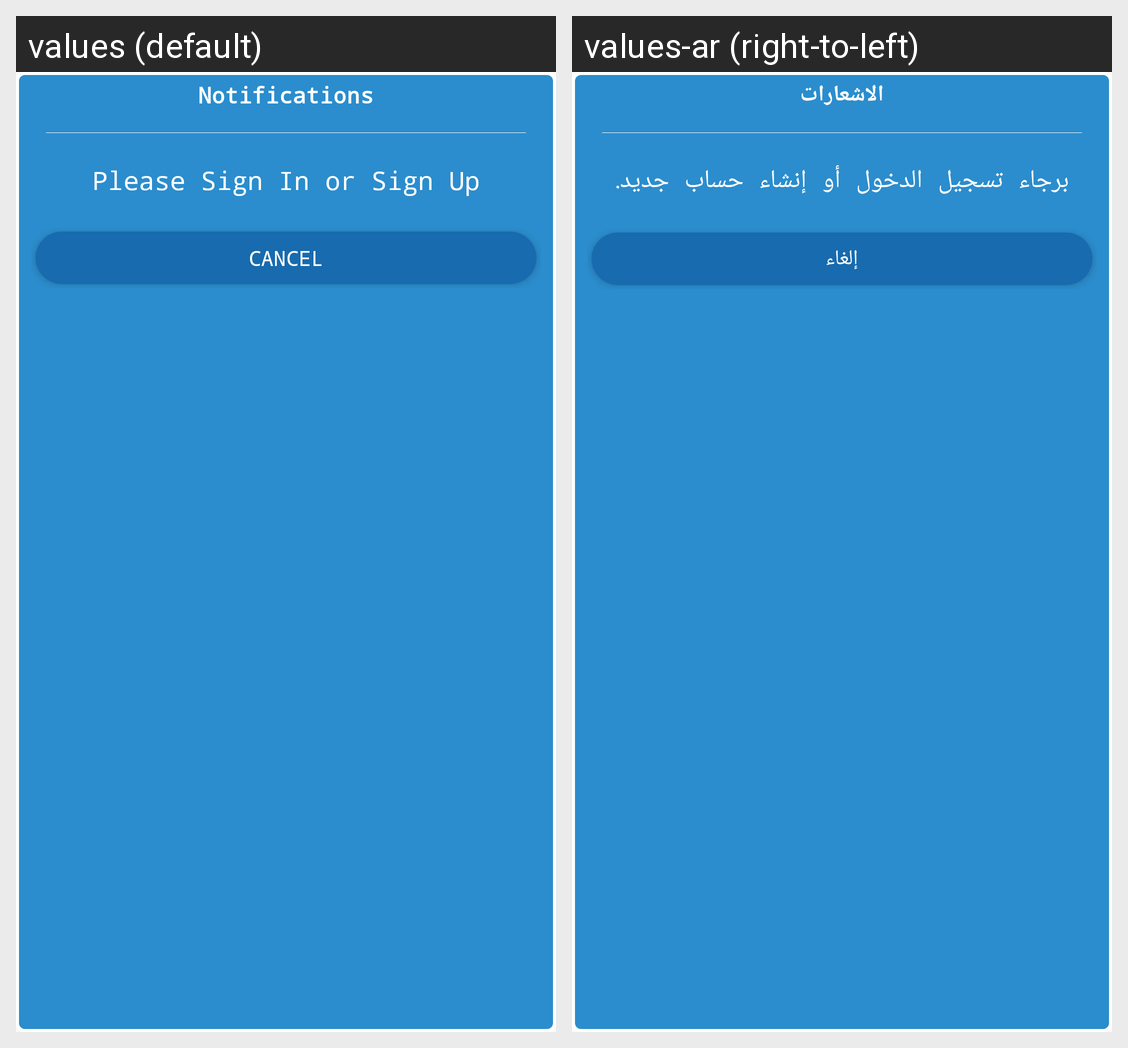

The Android screen above is rendered under two locales of the same app. Produce the string resources it draws, with the default and per-locale values.
Android screen res/layout/dialog_custom2.xml rendered under 2 locales, left to right: values (default), values-ar (right-to-left). Device: Nexus 5 (rendered at 1080×1920; each locale shown at half size, 540×960, under a caption strip naming it); theme AppTheme.
Strings drawn on this screen, with the default value and each locale's value (text and hints the layout hard-codes, and strings that could not be matched under every locale, appear in the picture but are not listed):

notifications
  values: Notifications
  values-ar: الاشعارات

please_sign_in_or_sign_up
  values: Please Sign In or Sign Up
  values-ar: برجاء تسجيل الدخول أو إنشاء حساب جديد.

cancel
  values: Cancel
  values-ar: إلغاء
